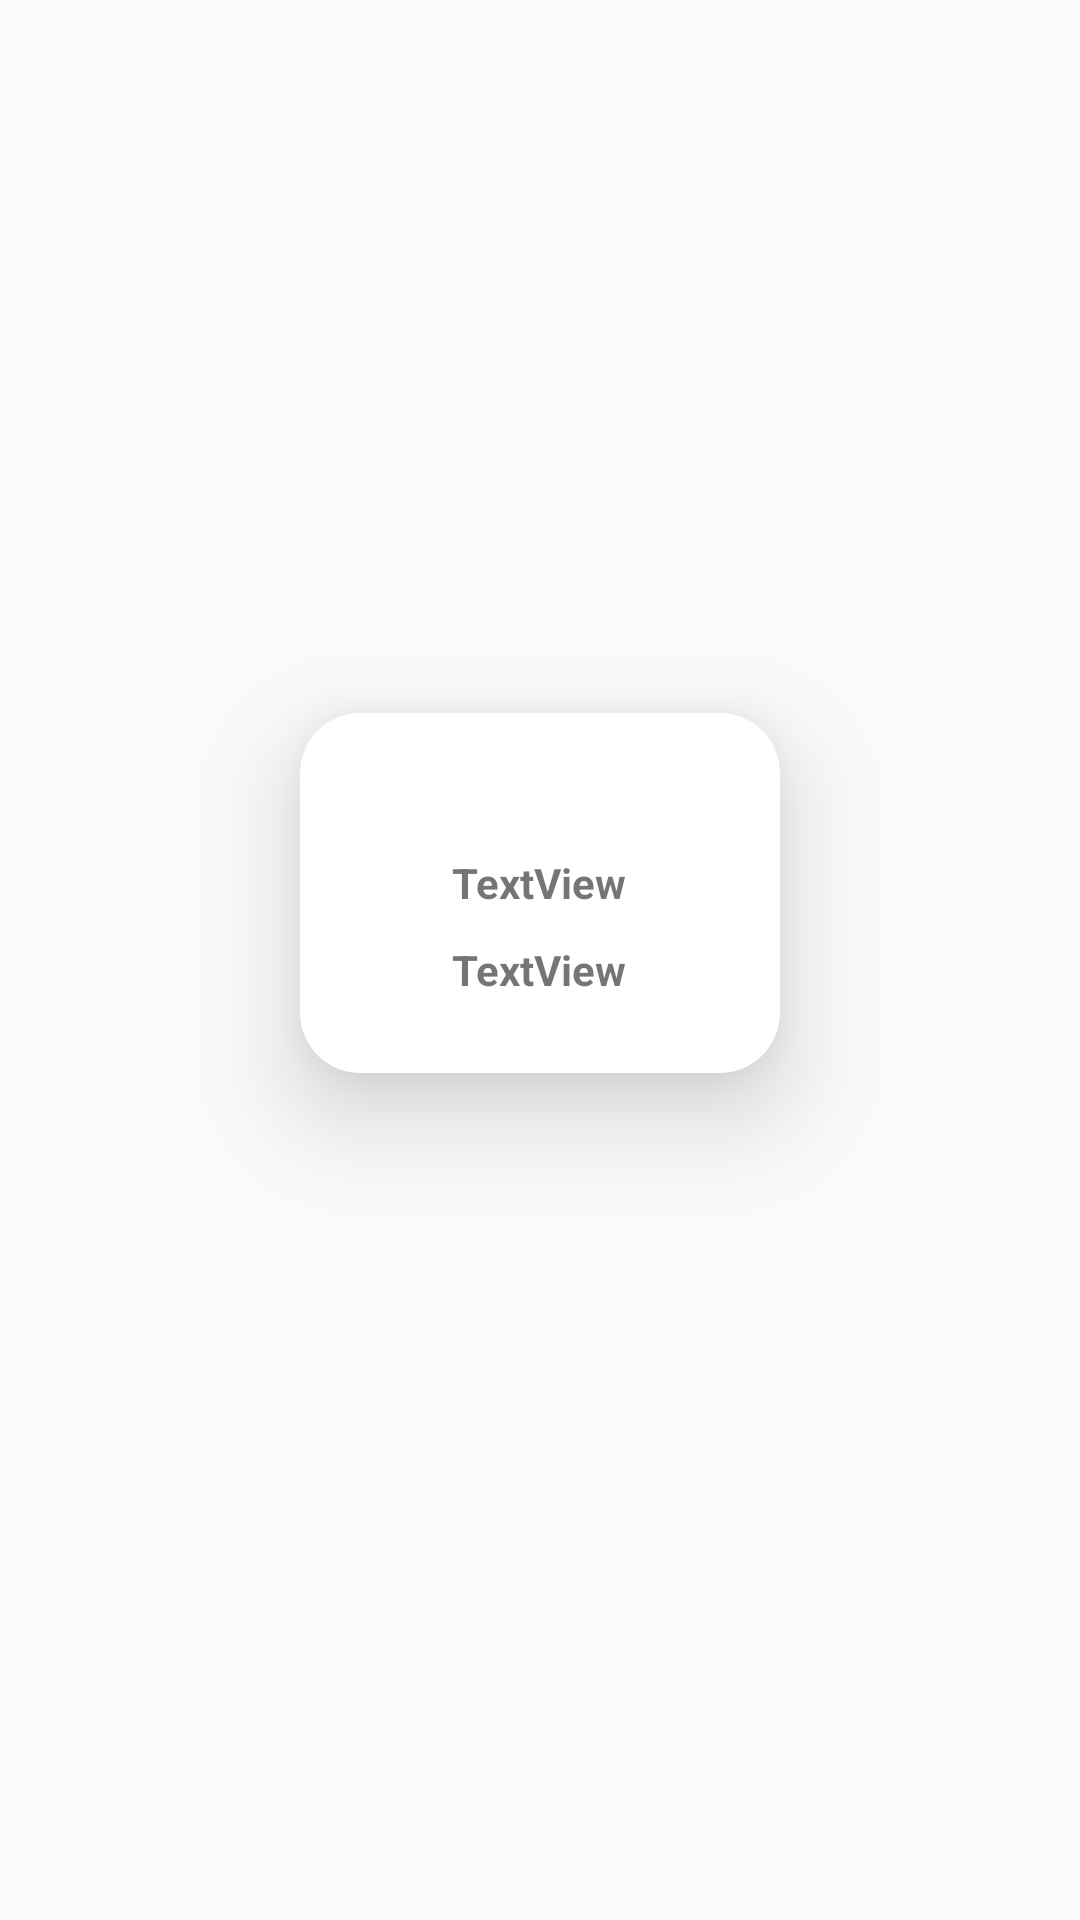

Produce the Android XML layout that renders to this screen, including the resource entries it uses.
<!-- AndroidManifest.xml: application theme Theme.AppCompat.Light.NoActionBar -->
<!-- res/layout/recyclerview_item.xml -->
<?xml version="1.0" encoding="utf-8"?>
<androidx.constraintlayout.widget.ConstraintLayout xmlns:android="http://schemas.android.com/apk/res/android"
    xmlns:app="http://schemas.android.com/apk/res-auto"
    xmlns:tools="http://schemas.android.com/tools"
    android:layout_width="wrap_content"
    android:layout_height="wrap_content">


    <androidx.cardview.widget.CardView
        android:id="@+id/cardView2"
        android:layout_width="160dp"
        android:layout_height="120dp"
        android:layout_marginStart="40dp"
        android:layout_marginTop="5dp"
        android:layout_marginEnd="40dp"
        android:layout_marginBottom="50dp"
        app:cardCornerRadius="20dp"
        app:cardElevation="20dp"
        app:layout_constraintBottom_toBottomOf="parent"
        app:layout_constraintEnd_toEndOf="parent"
        app:layout_constraintStart_toStartOf="parent"
        app:layout_constraintTop_toTopOf="parent">

        <RelativeLayout
            android:layout_width="match_parent"
            android:layout_height="match_parent">

            <ImageView
                android:id="@+id/imageView"
                android:layout_width="48dp"
                android:layout_height="37dp"
                android:layout_centerHorizontal="true"
                android:layout_marginTop="5dp"
                tools:srcCompat="@tools:sample/avatars" />

            <TextView
                android:id="@+id/textVie9"
                android:layout_width="wrap_content"
                android:layout_height="wrap_content"
                android:layout_below="@id/imageView"
                android:layout_centerHorizontal="true"
                android:layout_gravity="center_vertical"
                android:layout_marginTop="5dp"
                android:text="TextView"
                android:textStyle="bold" />

            <TextView
                android:id="@+id/textView10"
                android:layout_width="wrap_content"
                android:layout_height="wrap_content"
                android:layout_below="@+id/textVie9"
                android:layout_centerHorizontal="true"
                android:layout_marginTop="10dp"
                android:text="TextView"
                android:textStyle="bold" />
        </RelativeLayout>
    </androidx.cardview.widget.CardView>

</androidx.constraintlayout.widget.ConstraintLayout>
<!-- resources referenced by this layout -->
<resources>

</resources>
